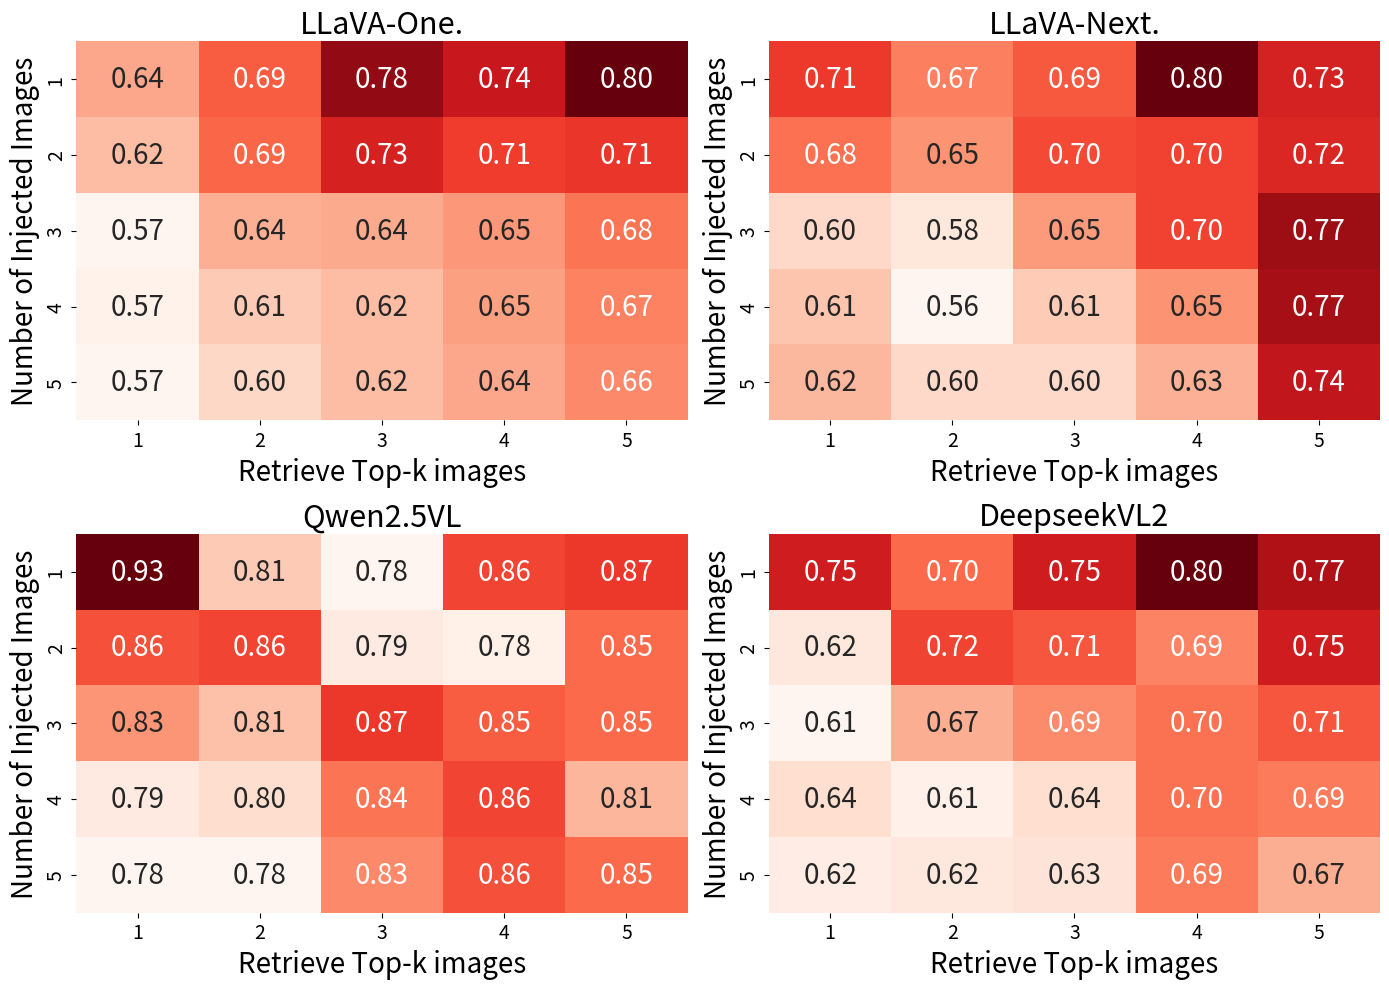

Write Python code to recreate this figure.
import matplotlib.pyplot as plt
import seaborn as sns
import numpy as np

plt.rcParams['pdf.fonttype'] = 42
plt.rcParams['ps.fonttype'] = 42
plt.rc('legend', fontsize=20)
plt.rc('xtick', labelsize=14)  # Tăng từ 12 lên 14
plt.rc('ytick', labelsize=14)  # Tăng từ 12 lên 14
plt.rc('axes', labelsize=20)   # Tăng từ 18 lên 20

llava_one = np.array([
    [0.64, 0.69, 0.775, 0.74, 0.795],
    [0.625, 0.685, 0.73, 0.71, 0.715],
    [0.57, 0.635, 0.6383, 0.65, 0.675],
    [0.575, 0.615, 0.625, 0.645, 0.665],
    [0.57, 0.605, 0.625, 0.64, 0.66],
])

llava_next = np.array([
    [0.71, 0.665, 0.69, 0.795, 0.73],
    [0.675, 0.65, 0.7, 0.705, 0.725],
    [0.6, 0.585, 0.645, 0.705, 0.77],
    [0.615, 0.565, 0.61, 0.65, 0.765],
    [0.625, 0.6, 0.6, 0.63, 0.745],
])

qwenvl2 = np.array([
    [0.925, 0.805, 0.775, 0.865, 0.87],
    [0.86, 0.865, 0.785, 0.78, 0.85],
    [0.83, 0.81, 0.87, 0.855, 0.85],
    [0.785, 0.795, 0.845, 0.865, 0.815],
    [0.775, 0.775, 0.835, 0.86, 0.85],
])

deepseek_vl2 = np.array([
    [0.75, 0.705, 0.75, 0.8, 0.77],
    [0.625, 0.725, 0.715, 0.69, 0.75],
    [0.61, 0.665, 0.685, 0.7, 0.715],
    [0.635, 0.615, 0.635, 0.7, 0.695],
    [0.62, 0.625, 0.63, 0.695, 0.665]
])

models = {
    "LLaVA-One.": llava_one,
    "LLaVA-Next.": llava_next,
    "Qwen2.5VL": qwenvl2,
    "DeepseekVL2": deepseek_vl2,
}

fig, axs = plt.subplots(2, 2, figsize=(14, 10))
axs = axs.flatten()

for ax, (name, data) in zip(axs, models.items()):
    sns.heatmap(
        data,
        annot=True,
        fmt=".2f",
        cmap="Reds",                   # Đổi sang đỏ
        annot_kws={"size": 20},        # Tăng size chữ trong ô
        xticklabels=[1, 2, 3, 4, 5],
        yticklabels=[1, 2, 3, 4, 5],
        cbar=False,
        ax=ax
    )
    ax.set_title(name, fontsize=22)
    ax.set_xlabel("Retrieve Top-k images")
    ax.set_ylabel("Number of Injected Images")

plt.tight_layout()
plt.savefig("confusion_matrix_red.pdf", dpi=300)
